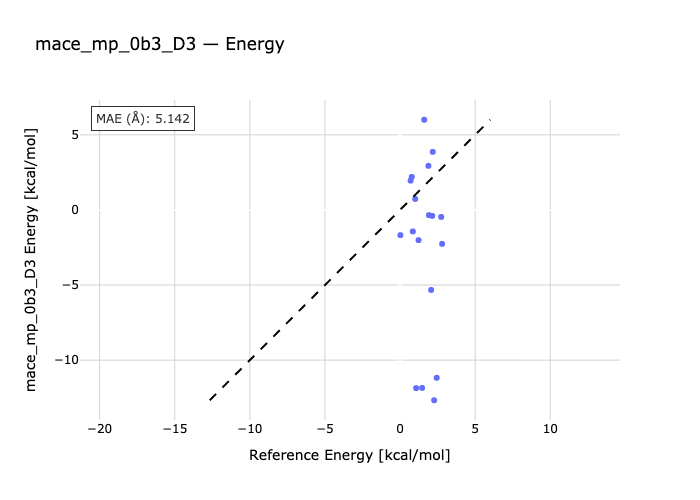

The file beside this chart, header and first rows:
species, reference, predicted
99-444, 0.02, -1.675
99-357, 1.01, 0.7306
99-366, 0.7, 1.95
99-215, 0.85, -1.431
99-300, 0.78, 2.2
99-114, 1.92, -0.3451
99-412, 2.18, 3.867
99-691, 1.61, 6.005
99-470, 1.89, 2.937
99-224, 2.07, -5.328
GLY_ab-GLY_aR, 1.07, -11.86
GLY_ab-GLY_pII, 1.23, -2.01
GLY_ab-GLY_aL, 2.44, -11.17
GLY_ab-GLY_b, 2.14, -0.3955
SER_aR-SER_ab, 1.47, -11.85
SER_pII-SER_ab, 2.8, -2.258
SER_aL-SER_ab, 2.27, -12.67
SER_b-SER_ab, 2.74, -0.467
